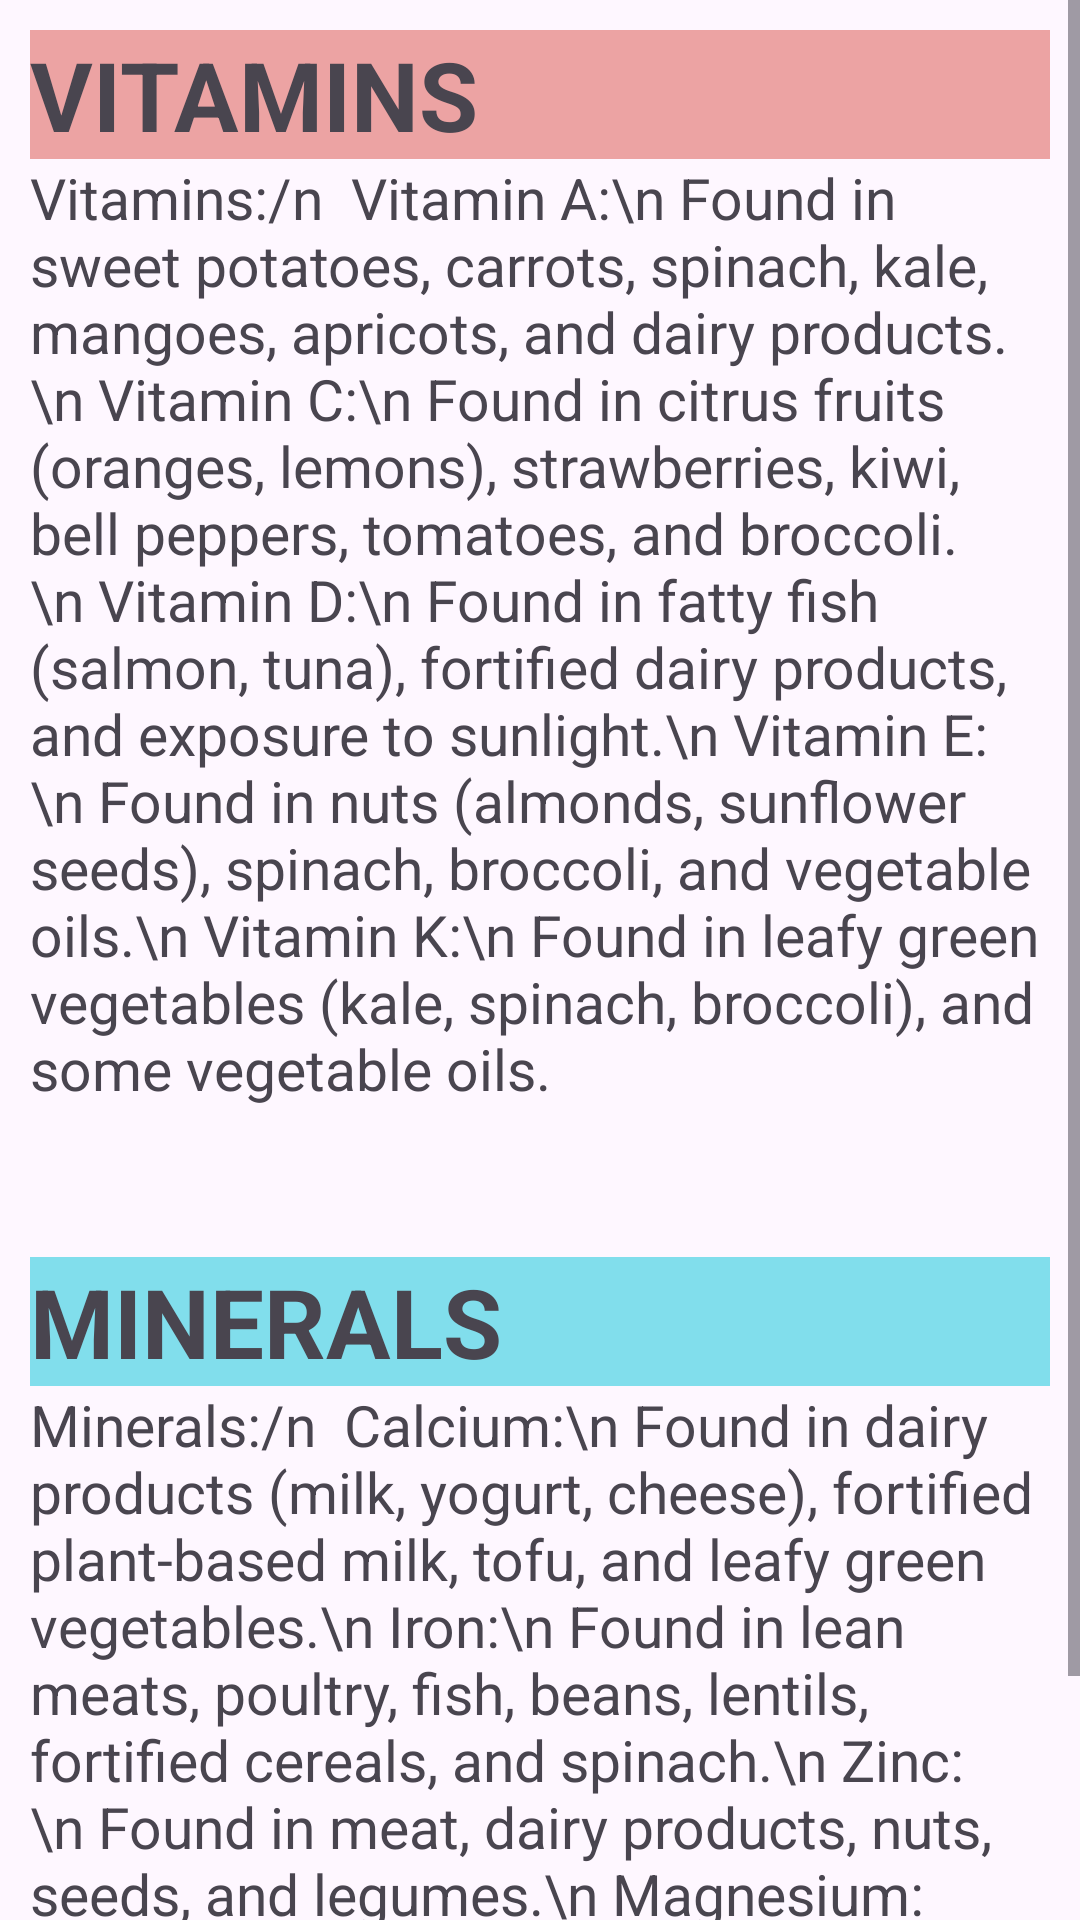

This screen was rendered from an Android layout file. Write that file and the resources it references.
<!-- AndroidManifest.xml: application theme Theme.NUTRITIONIST -->
<!-- res/layout/activity_teen_micro.xml -->
<?xml version="1.0" encoding="utf-8"?>
<androidx.constraintlayout.widget.ConstraintLayout xmlns:android="http://schemas.android.com/apk/res/android"
    xmlns:app="http://schemas.android.com/apk/res-auto"
    xmlns:tools="http://schemas.android.com/tools"
    android:layout_width="match_parent"
    android:layout_height="match_parent"
    tools:context=".teen_micro"
    android:orientation="vertical">
    <ScrollView
        android:layout_width="match_parent"
        android:layout_height="match_parent">

        <LinearLayout
            android:layout_width="match_parent"
            android:layout_height="match_parent"
            android:orientation="vertical"
            tools:layout_editor_absoluteX="1dp"
            tools:layout_editor_absoluteY="1dp"
            android:layout_marginHorizontal="10dp">

            <LinearLayout
                android:layout_width="match_parent"
                android:layout_height="match_parent"
                android:orientation="vertical">

                <TextView
                    android:id="@+id/textVit"
                    android:layout_width="match_parent"
                    android:layout_height="wrap_content"
                    android:layout_marginTop="10dp"
                    android:text="VITAMINS"
                    android:background="@color/vitamin"
                    android:textSize="32sp"
                    android:textStyle="bold" />
                <TextView
                    android:id="@+id/vitexp"
                    android:layout_width="match_parent"
                    android:layout_height="wrap_content"
                    android:layout_weight="1"
                    android:text="Vitamins:/n

Vitamin A:\n
Found in sweet potatoes, carrots, spinach, kale, mangoes, apricots, and dairy products.\n
Vitamin C:\n
Found in citrus fruits (oranges, lemons), strawberries, kiwi, bell peppers, tomatoes, and broccoli.\n
Vitamin D:\n
Found in fatty fish (salmon, tuna), fortified dairy products, and exposure to sunlight.\n
Vitamin E:\n
Found in nuts (almonds, sunflower seeds), spinach, broccoli, and vegetable oils.\n
Vitamin K:\n
Found in leafy green vegetables (kale, spinach, broccoli), and some vegetable oils."
                    android:textSize="19dp"/>
            </LinearLayout>



            <LinearLayout
                android:layout_width="match_parent"
                android:layout_height="match_parent"
                android:orientation="vertical"
                android:layout_marginTop="40dp">

                <TextView
                    android:id="@+id/textMin"
                    android:layout_width="match_parent"
                    android:layout_height="wrap_content"
                    android:layout_marginTop="10dp"
                    android:text="MINERALS"
                    android:background="@color/mineral"
                    android:textSize="32sp"
                    android:textStyle="bold" />
                <TextView
                    android:id="@+id/minexp"
                    android:layout_width="match_parent"
                    android:layout_height="wrap_content"
                    android:layout_weight="1"
                    android:text="Minerals:/n

Calcium:\n
Found in dairy products (milk, yogurt, cheese), fortified plant-based milk, tofu, and leafy green vegetables.\n
Iron:\n
Found in lean meats, poultry, fish, beans, lentils, fortified cereals, and spinach.\n
Zinc:\n
Found in meat, dairy products, nuts, seeds, and legumes.\n
Magnesium:\n
Found in whole grains, nuts, seeds, leafy green vegetables, and legumes.\n
Iodine:\n
Found in iodized salt, seafood, dairy products, and seaweed."
                    android:textSize="19dp"/>
            </LinearLayout>
        </LinearLayout>
    </ScrollView>
</androidx.constraintlayout.widget.ConstraintLayout>
<!-- resources referenced by this layout -->
<resources>
  <color name="mineral">#81DEEC</color>
  <color name="vitamin">#ECA3A3</color>
  <style name="Theme.NUTRITIONIST" parent="Base.Theme.NUTRITIONIST" />
  <style name="Base.Theme.NUTRITIONIST" parent="Theme.Material3.DayNight.NoActionBar">
          
          <item name="colorPrimary">@color/walter</item>
      </style>
  <color name="walter">#487BB1</color>
</resources>
